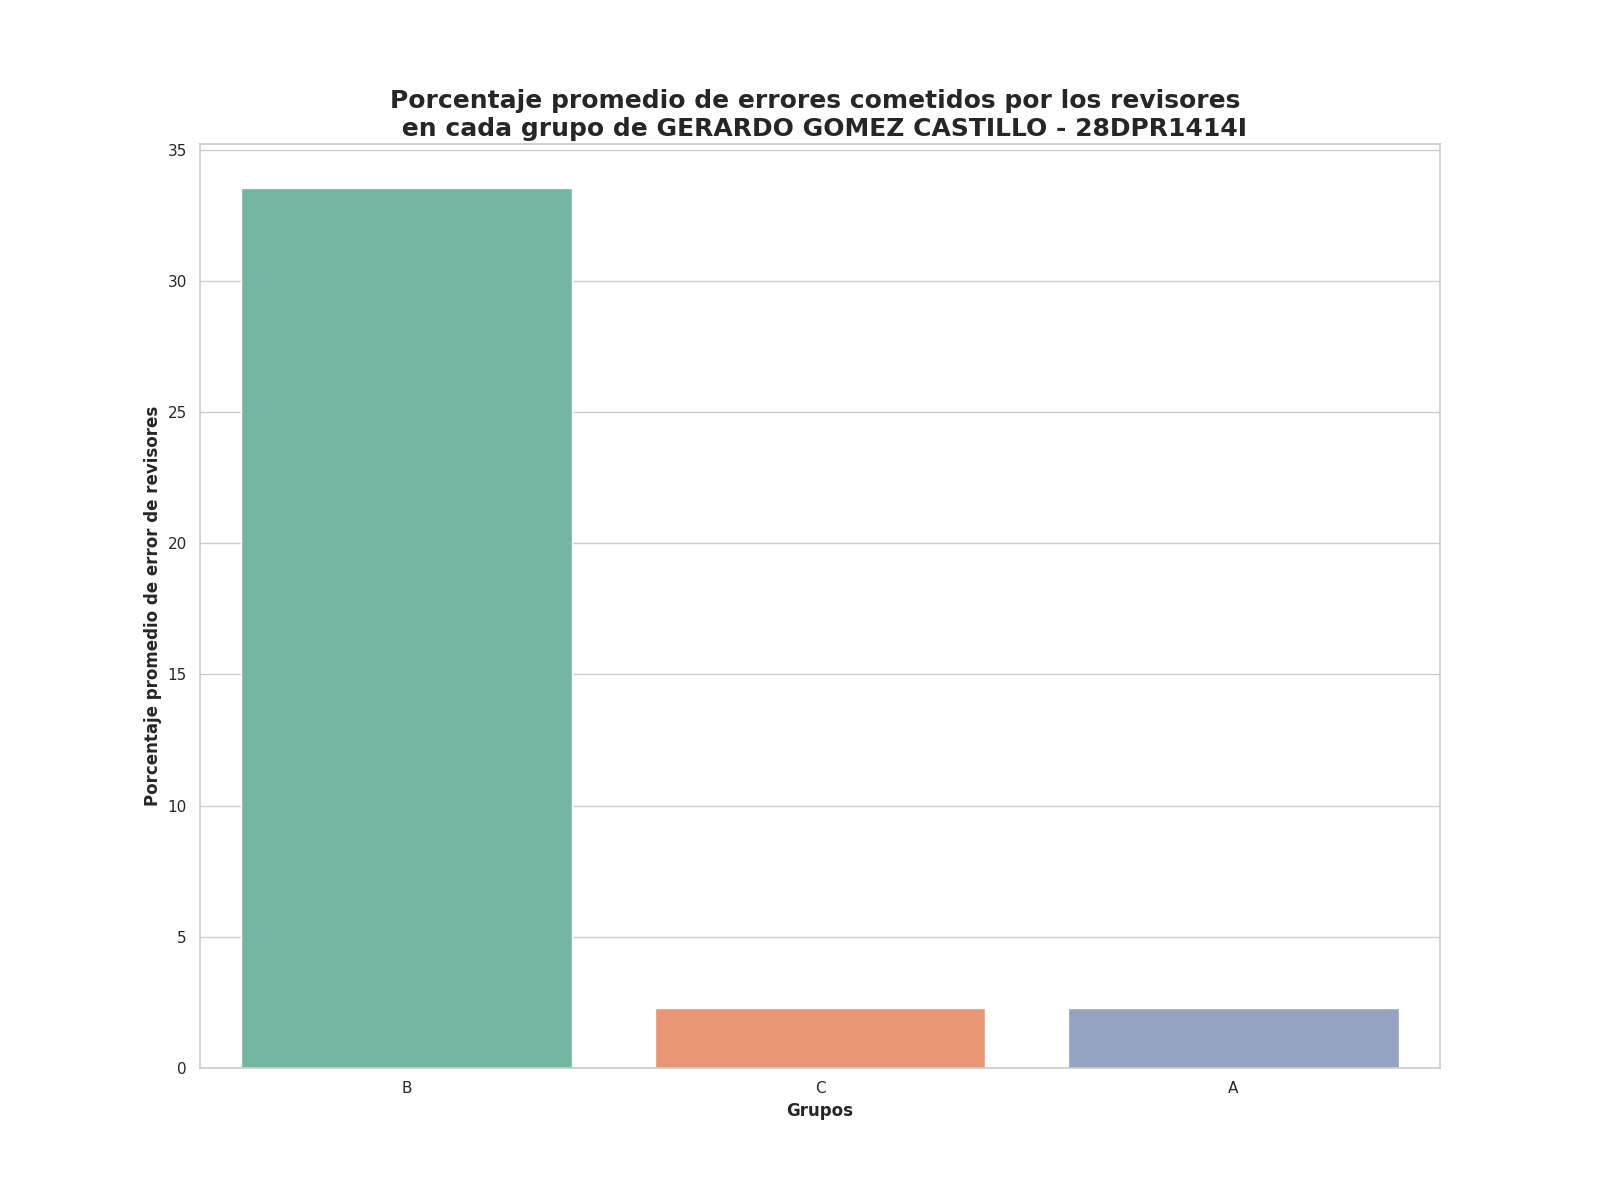

Values plotted in this chart, from the file beside it:
Grupo, Porcentaje promedio de errores
B, 33.54
C, 2.29
A, 2.27
